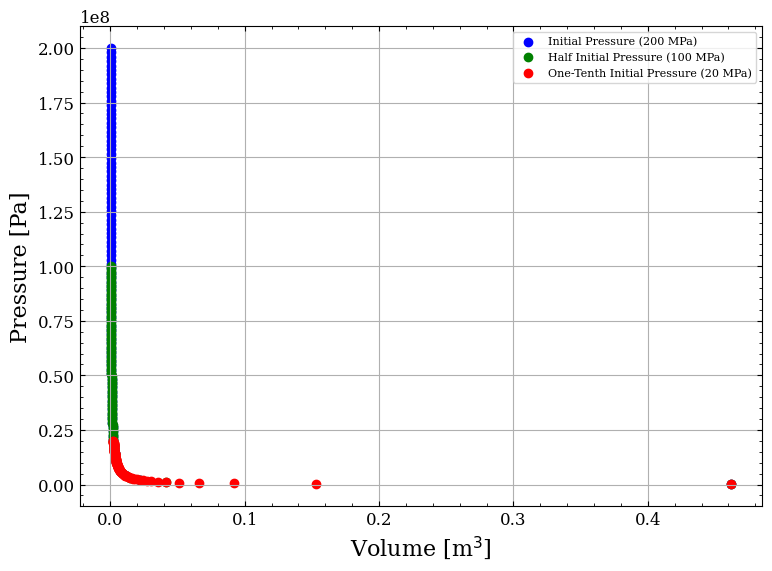

Write the Python code that produced this figure.
#!/usr/bin/env python
# -*- coding: utf-8 -*-

# Author       : Edgar Carrillo
# Created      : 2022-02-14
# Last Modified: 2024-07-01
# [redacted]

'''
Pressure vs Volume
'''

import numpy as np
import matplotlib.pyplot as plt

params = {
    'legend.title_fontsize': 'xx-small',
    'axes.labelsize': 16,
    'font.size': 16,
    'legend.fontsize': 8,
    'xtick.labelsize': 12,
    'ytick.labelsize': 12,
    'font.family': 'serif',
    'xtick.direction': 'in',
    'ytick.direction': 'in',
    'xtick.minor.visible': True,
    'ytick.minor.visible': True,
    'xtick.top': True,
    'ytick.right': True,
    'figure.autolayout': True
}
plt.rcParams.update(params)

# parameters
R_gas = 8.31445       # Ideal gas constant m^3*Pa*K
T_rhy = 1000          # Rhyolite temperature, K
m_a = 100             # Assumption for mass 
p_init = 200000000    # Initial pressure in pascals
p_lim = 100000        # Atmospheric pressure
p_factors = [1, 0.5, 0.1]  # Pressure reduction factors
at_wt = 18            # Atomic weight of H2O, grams 
n_val = m_a / at_wt

# volume as a function of pressure using the ideal gas law
def ideal_gas(p):
    return (n_val * R_gas * T_rhy) / p

## create list of pressure values for each factor
p_max = 100
pressure_ranges = [np.linspace(p_lim, p_init * factor, p_max) for factor in p_factors]

# Calculate volume changes for each pressure range
volume_changes = [[ideal_gas(p) for p in pressure_range] for pressure_range in pressure_ranges]

### plot p vs v
fig, ax = plt.subplots(figsize=[8, 6])

labels = ['Initial Pressure (200 MPa)', 'Half Initial Pressure (100 MPa)', 'One-Tenth Initial Pressure (20 MPa)']
colors = ['blue', 'green', 'red']

for i in range(3):
    ax.scatter(volume_changes[i], pressure_ranges[i], label=labels[i], color=colors[i])
    #ax.plot(volume_changes[i], pressure_ranges[i], color='black')

ax.set_xlabel(r"Volume [m$^3$]")
ax.set_ylabel("Pressure [Pa]")
ax.grid()
ax.legend()

fig.tight_layout()
plt.show()
